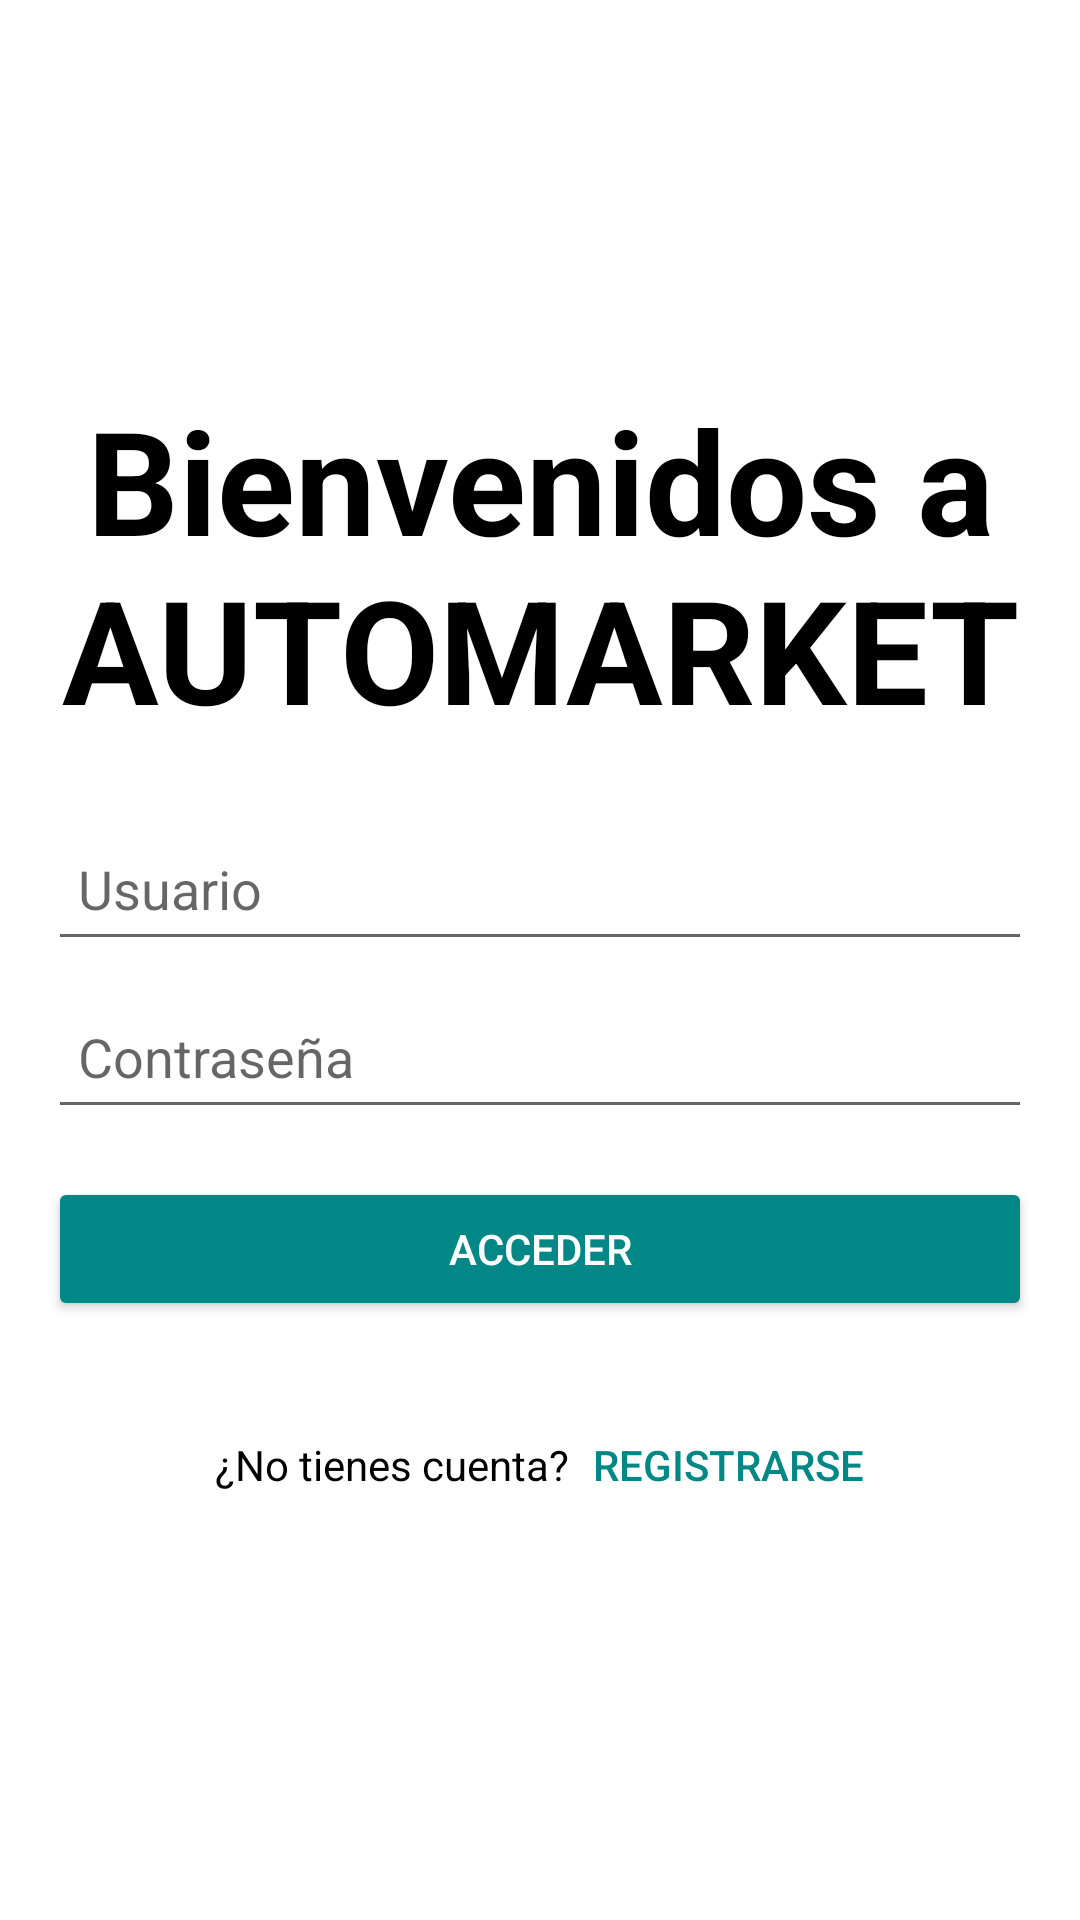

Produce the Android XML layout that renders to this screen, including the resource entries it uses.
<!-- AndroidManifest.xml: application theme Theme.AUTOMARKET -->
<!-- res/layout/inicio_sesion.xml -->
<LinearLayout xmlns:android="http://schemas.android.com/apk/res/android" android:layout_width="match_parent" android:layout_height="match_parent" android:orientation="vertical" android:padding="16dp" android:gravity="center">
    
    <TextView android:id="@+id/tvTitulo" android:layout_width="wrap_content" android:layout_height="wrap_content" android:layout_marginBottom="24dp" android:text="Bienvenidos a AUTOMARKET" android:textAlignment="center" android:textColor="@android:color/black" android:textSize="48sp" android:textStyle="bold"/>
    
    <EditText android:id="@+id/etUsuario" android:layout_width="match_parent" android:layout_height="wrap_content" android:hint="Usuario" android:inputType="text" android:minHeight="48dp" android:padding="10dp"/>
    
    <EditText android:id="@+id/etContrasena" android:layout_width="match_parent" android:layout_height="wrap_content" android:layout_marginTop="8dp" android:hint="Contraseña" android:inputType="textPassword" android:minHeight="48dp" android:padding="10dp"/>
    
    <Button
        android:id="@+id/btnAcceder"
        android:layout_width="match_parent"
        android:layout_height="wrap_content"
        android:layout_marginTop="16dp"
        android:backgroundTint="@color/teal_700"
        android:text="Acceder"
        android:textColor="@android:color/white" />
    
    <LinearLayout android:layout_width="wrap_content" android:layout_height="wrap_content" android:orientation="horizontal" android:layout_marginTop="24dp">
        <TextView android:id="@+id/tvNoCuenta" android:layout_width="wrap_content" android:layout_height="wrap_content" android:text="¿No tienes cuenta?" android:textColor="@android:color/black"/>

        <Button
            android:id="@+id/btnRegistrarse"
            android:layout_width="wrap_content"
            android:layout_height="wrap_content"
            android:layout_marginStart="8dp"
            android:background="@android:color/transparent"
            android:padding="0dp"
            android:text="Registrarse"
            android:textColor="@color/teal_700" />
    </LinearLayout>
</LinearLayout>
<!-- resources referenced by this layout -->
<resources>
  <style name="Theme.AUTOMARKET" parent="Theme.MaterialComponents.DayNight.DarkActionBar">
          
          <item name="colorPrimary">@color/purple_500</item>
          <item name="colorPrimaryVariant">@color/purple_700</item>
          <item name="colorOnPrimary">@color/white</item>
          
          <item name="colorSecondary">@color/teal_200</item>
          <item name="colorSecondaryVariant">@color/teal_700</item>
          <item name="colorOnSecondary">@color/black</item>
          
          <item name="android:statusBarColor">?attr/colorPrimaryVariant</item>
          
      </style>
  <!-- not gathered from this repository: default colours our renderer supplied (Android Studio template values) -->
  <color name="purple_500">#FF6200EE</color>
  <color name="purple_700">#FF3700B3</color>
  <color name="teal_200">#FF03DAC5</color>
  <color name="teal_700">#FF018786</color>
  <color name="black">#FF000000</color>
  <color name="white">#FFFFFFFF</color>
</resources>
